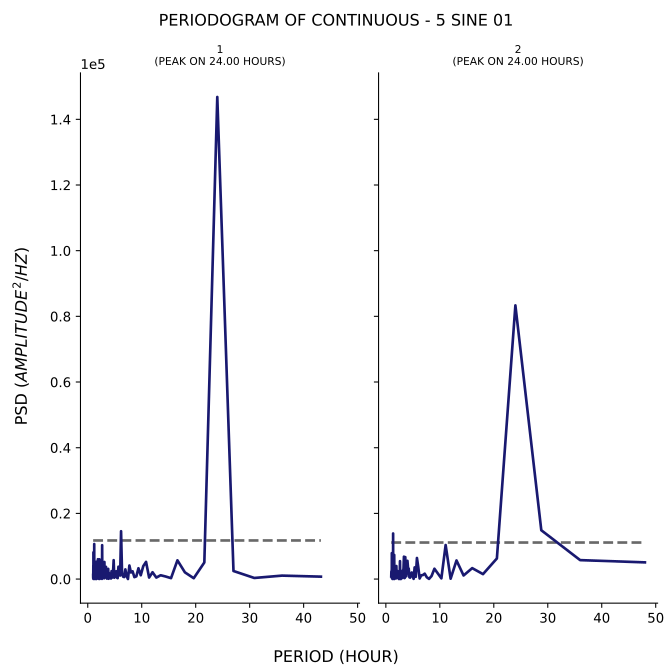

The table this chart was drawn from, first rows:
test, period, psd
1, 43.2, 729.8
1, 36.0, 1046
1, 30.86, 328.7
1, 27.0, 2450
1, 24.0, 146807
1, 21.6, 5046
1, 19.64, 251.9
1, 18.0, 2039
1, 16.62, 5702
1, 15.43, 273
1, 14.4, 787.9
1, 13.5, 1157
1, 12.71, 446.7
1, 12.0, 2077
1, 11.37, 457.2
1, 10.8, 5229
1, 10.29, 3943
1, 9.818, 1155
1, 9.391, 3288
1, 9.0, 811.4
1, 8.64, 585
1, 8.308, 2352
1, 8.0, 1993
1, 7.714, 4124
1, 7.448, 16.62
1, 7.2, 867.2
1, 6.968, 2941
1, 6.75, 607.2
1, 6.545, 730.7
1, 6.353, 1784
1, 6.171, 14559
1, 6.0, 1069
1, 5.838, 3318
1, 5.684, 3759
1, 5.538, 270.6
1, 5.4, 420.8
1, 5.268, 2366
1, 5.143, 1581
1, 5.023, 907.3
1, 4.909, 400.1
1, 4.8, 5747
1, 4.696, 2329
1, 4.596, 1491
1, 4.5, 424.3
1, 4.408, 2405
1, 4.32, 175.4
1, 4.235, 202.3
1, 4.154, 418.7
1, 4.075, 1188
1, 4.0, 279.3
1, 3.927, 1872
1, 3.857, 89.35
1, 3.789, 3098
1, 3.724, 652
1, 3.661, 2977
1, 3.6, 2172
1, 3.541, 139
1, 3.484, 2327
1, 3.429, 1433
1, 3.375, 3716
... 294 more rows
